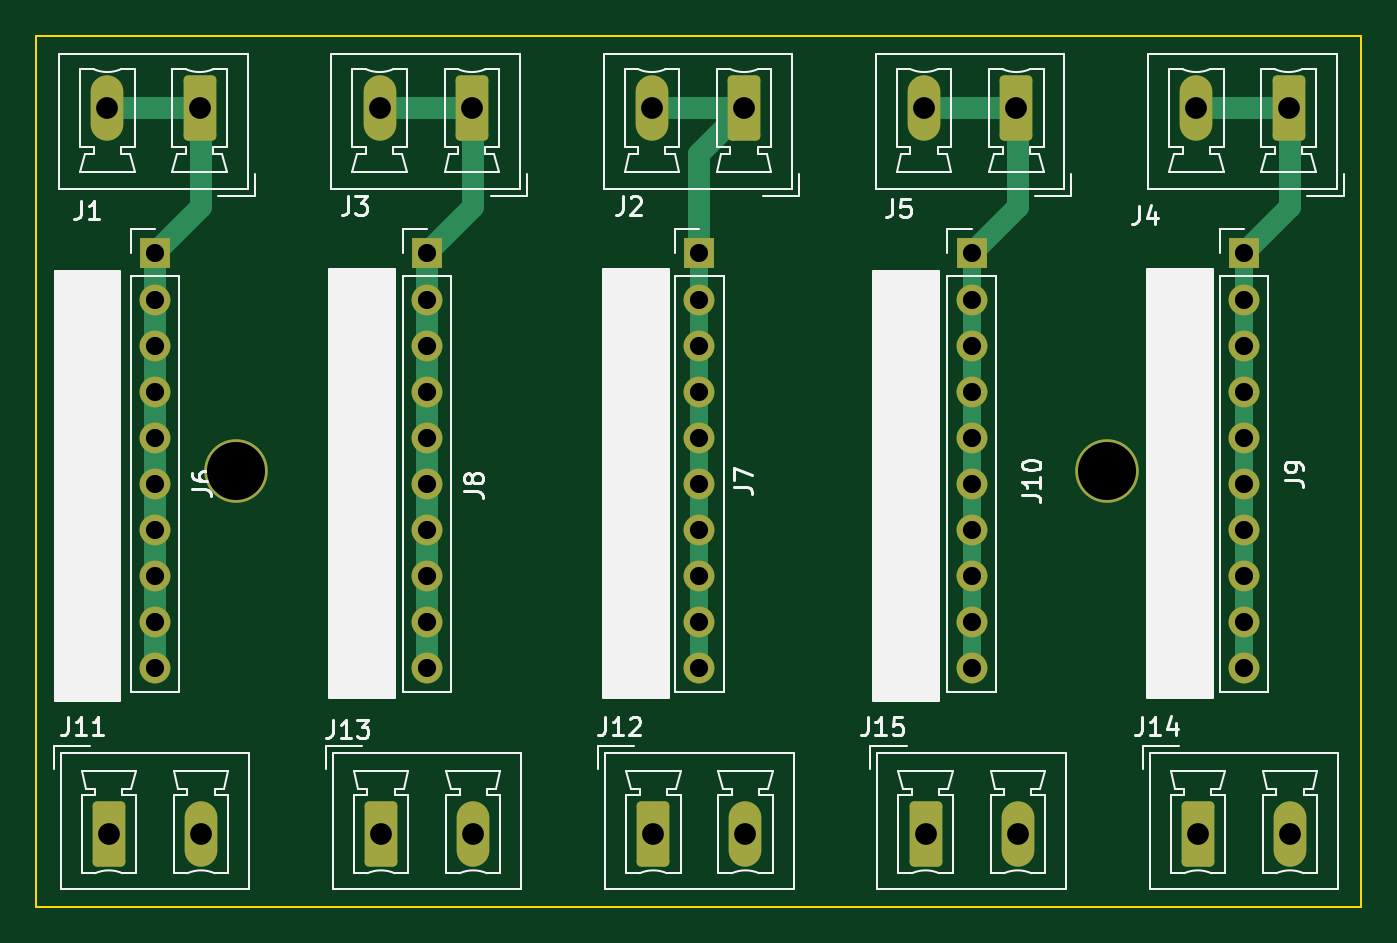
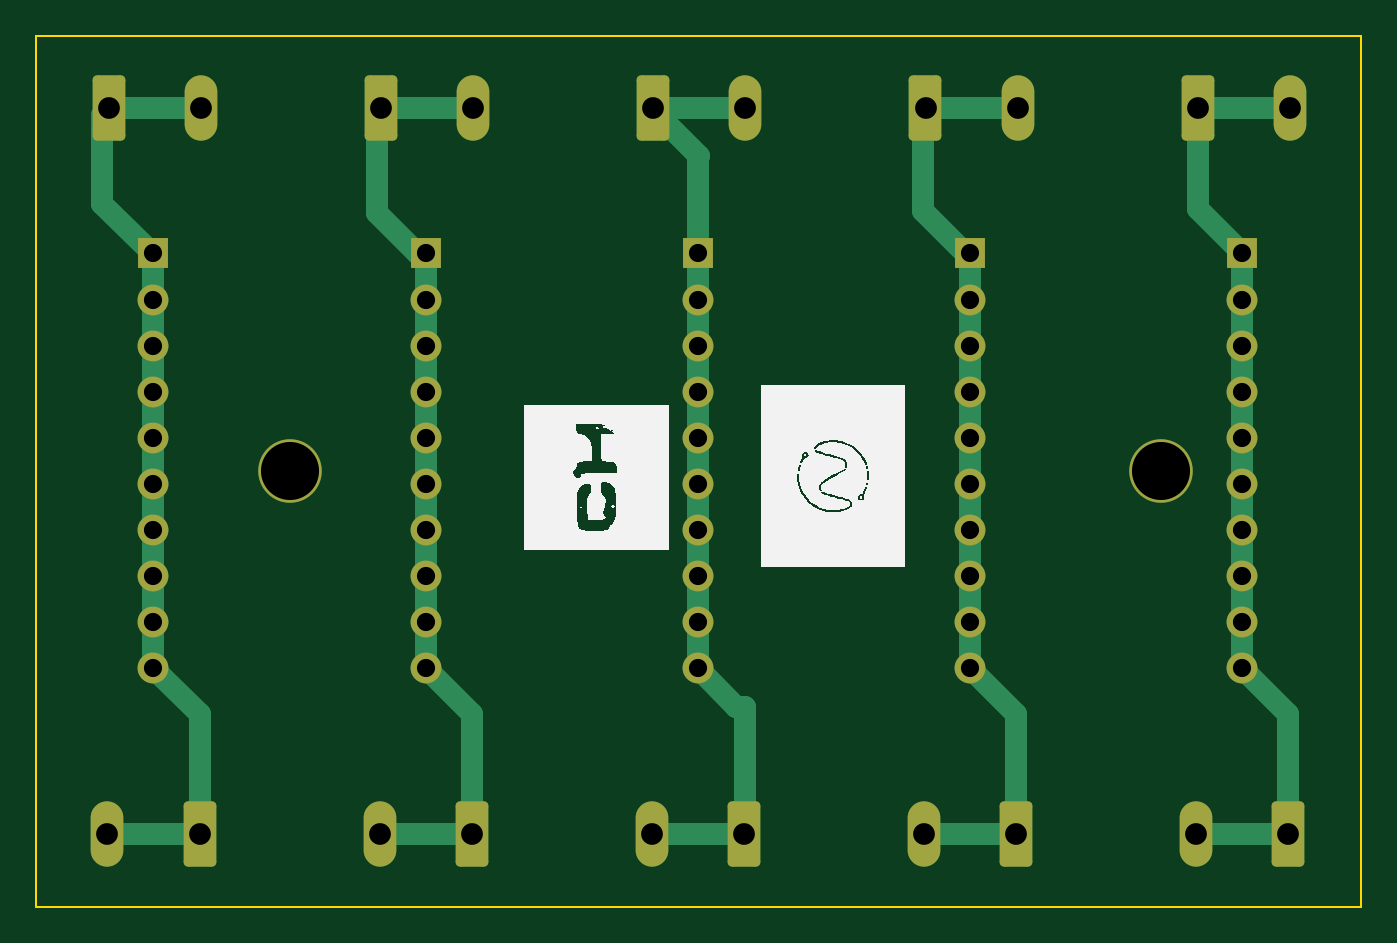
Circuit board: 11 layer files. Board 73.0 x 48.0 mm.
- bottom_copper: berg-wire-jumper-extender-B_Cu.gbr (10255 bytes)
- bottom_mask: berg-wire-jumper-extender-B_Mask.gbr (3781 bytes)
- paste: berg-wire-jumper-extender-B_Paste.gbr (487 bytes)
- bottom_silk: berg-wire-jumper-extender-B_Silkscreen.gbr (13386 bytes)
- outline: berg-wire-jumper-extender-Edge_Cuts.gbr (728 bytes)
- top_copper: berg-wire-jumper-extender-F_Cu.gbr (6994 bytes)
- top_mask: berg-wire-jumper-extender-F_Mask.gbr (3781 bytes)
- paste: berg-wire-jumper-extender-F_Paste.gbr (487 bytes)
- top_silk: berg-wire-jumper-extender-F_Silkscreen.gbr (31447 bytes)
- drill: berg-wire-jumper-extender-NPTH.drl (387 bytes)
- drill: berg-wire-jumper-extender-PTH.drl (1575 bytes)

=== bottom_copper: berg-wire-jumper-extender-B_Cu.gbr (10255 bytes, source omitted) ===
=== bottom_mask: berg-wire-jumper-extender-B_Mask.gbr ===
%TF.GenerationSoftware,KiCad,Pcbnew,(6.0.6)*%
%TF.CreationDate,2022-07-16T01:52:01+05:30*%
%TF.ProjectId,berg-wire-jumper-extender,62657267-2d77-4697-9265-2d6a756d7065,rev?*%
%TF.SameCoordinates,Original*%
%TF.FileFunction,Soldermask,Bot*%
%TF.FilePolarity,Negative*%
%FSLAX46Y46*%
G04 Gerber Fmt 4.6, Leading zero omitted, Abs format (unit mm)*
G04 Created by KiCad (PCBNEW (6.0.6)) date 2022-07-16 01:52:01*
%MOMM*%
%LPD*%
G01*
G04 APERTURE LIST*
G04 Aperture macros list*
%AMRoundRect*
0 Rectangle with rounded corners*
0 $1 Rounding radius*
0 $2 $3 $4 $5 $6 $7 $8 $9 X,Y pos of 4 corners*
0 Add a 4 corners polygon primitive as box body*
4,1,4,$2,$3,$4,$5,$6,$7,$8,$9,$2,$3,0*
0 Add four circle primitives for the rounded corners*
1,1,$1+$1,$2,$3*
1,1,$1+$1,$4,$5*
1,1,$1+$1,$6,$7*
1,1,$1+$1,$8,$9*
0 Add four rect primitives between the rounded corners*
20,1,$1+$1,$2,$3,$4,$5,0*
20,1,$1+$1,$4,$5,$6,$7,0*
20,1,$1+$1,$6,$7,$8,$9,0*
20,1,$1+$1,$8,$9,$2,$3,0*%
G04 Aperture macros list end*
%ADD10RoundRect,0.250000X-0.650000X-1.550000X0.650000X-1.550000X0.650000X1.550000X-0.650000X1.550000X0*%
%ADD11O,1.800000X3.600000*%
%ADD12R,1.700000X1.700000*%
%ADD13O,1.700000X1.700000*%
%ADD14RoundRect,0.250000X0.650000X1.550000X-0.650000X1.550000X-0.650000X-1.550000X0.650000X-1.550000X0*%
%ADD15O,3.500000X3.500000*%
G04 APERTURE END LIST*
D10*
%TO.C,J14*%
X160000000Y-100000000D03*
D11*
X165080000Y-100000000D03*
%TD*%
D12*
%TO.C,J10*%
X147540000Y-68000000D03*
D13*
X147540000Y-70540000D03*
X147540000Y-73080000D03*
X147540000Y-75620000D03*
X147540000Y-78160000D03*
X147540000Y-80700000D03*
X147540000Y-83240000D03*
X147540000Y-85780000D03*
X147540000Y-88320000D03*
X147540000Y-90860000D03*
%TD*%
D12*
%TO.C,J7*%
X132540000Y-68000000D03*
D13*
X132540000Y-70540000D03*
X132540000Y-73080000D03*
X132540000Y-75620000D03*
X132540000Y-78160000D03*
X132540000Y-80700000D03*
X132540000Y-83240000D03*
X132540000Y-85780000D03*
X132540000Y-88320000D03*
X132540000Y-90860000D03*
%TD*%
D12*
%TO.C,J8*%
X117540000Y-68000000D03*
D13*
X117540000Y-70540000D03*
X117540000Y-73080000D03*
X117540000Y-75620000D03*
X117540000Y-78160000D03*
X117540000Y-80700000D03*
X117540000Y-83240000D03*
X117540000Y-85780000D03*
X117540000Y-88320000D03*
X117540000Y-90860000D03*
%TD*%
D14*
%TO.C,J1*%
X105000000Y-60000000D03*
D11*
X99920000Y-60000000D03*
%TD*%
D10*
%TO.C,J13*%
X115000000Y-100000000D03*
D11*
X120080000Y-100000000D03*
%TD*%
D10*
%TO.C,J11*%
X100000000Y-100000000D03*
D11*
X105080000Y-100000000D03*
%TD*%
D12*
%TO.C,J9*%
X162540000Y-68000000D03*
D13*
X162540000Y-70540000D03*
X162540000Y-73080000D03*
X162540000Y-75620000D03*
X162540000Y-78160000D03*
X162540000Y-80700000D03*
X162540000Y-83240000D03*
X162540000Y-85780000D03*
X162540000Y-88320000D03*
X162540000Y-90860000D03*
%TD*%
D15*
%TO.C,*%
X155000000Y-80000000D03*
%TD*%
D14*
%TO.C,J3*%
X120000000Y-60000000D03*
D11*
X114920000Y-60000000D03*
%TD*%
D14*
%TO.C,J5*%
X150000000Y-60000000D03*
D11*
X144920000Y-60000000D03*
%TD*%
D14*
%TO.C,J2*%
X135000000Y-60000000D03*
D11*
X129920000Y-60000000D03*
%TD*%
D15*
%TO.C,*%
X107000000Y-80000000D03*
%TD*%
D14*
%TO.C,J4*%
X165000000Y-60000000D03*
D11*
X159920000Y-60000000D03*
%TD*%
D10*
%TO.C,J15*%
X145000000Y-100000000D03*
D11*
X150080000Y-100000000D03*
%TD*%
D12*
%TO.C,J6*%
X102540000Y-68000000D03*
D13*
X102540000Y-70540000D03*
X102540000Y-73080000D03*
X102540000Y-75620000D03*
X102540000Y-78160000D03*
X102540000Y-80700000D03*
X102540000Y-83240000D03*
X102540000Y-85780000D03*
X102540000Y-88320000D03*
X102540000Y-90860000D03*
%TD*%
D10*
%TO.C,J12*%
X130000000Y-100000000D03*
D11*
X135080000Y-100000000D03*
%TD*%
M02*

=== paste: berg-wire-jumper-extender-B_Paste.gbr ===
%TF.GenerationSoftware,KiCad,Pcbnew,(6.0.6)*%
%TF.CreationDate,2022-07-16T01:52:01+05:30*%
%TF.ProjectId,berg-wire-jumper-extender,62657267-2d77-4697-9265-2d6a756d7065,rev?*%
%TF.SameCoordinates,Original*%
%TF.FileFunction,Paste,Bot*%
%TF.FilePolarity,Positive*%
%FSLAX46Y46*%
G04 Gerber Fmt 4.6, Leading zero omitted, Abs format (unit mm)*
G04 Created by KiCad (PCBNEW (6.0.6)) date 2022-07-16 01:52:01*
%MOMM*%
%LPD*%
G01*
G04 APERTURE LIST*
G04 APERTURE END LIST*
M02*

=== bottom_silk: berg-wire-jumper-extender-B_Silkscreen.gbr (13386 bytes, source omitted) ===
=== outline: berg-wire-jumper-extender-Edge_Cuts.gbr ===
%TF.GenerationSoftware,KiCad,Pcbnew,(6.0.6)*%
%TF.CreationDate,2022-07-16T01:52:01+05:30*%
%TF.ProjectId,berg-wire-jumper-extender,62657267-2d77-4697-9265-2d6a756d7065,rev?*%
%TF.SameCoordinates,Original*%
%TF.FileFunction,Profile,NP*%
%FSLAX46Y46*%
G04 Gerber Fmt 4.6, Leading zero omitted, Abs format (unit mm)*
G04 Created by KiCad (PCBNEW (6.0.6)) date 2022-07-16 01:52:01*
%MOMM*%
%LPD*%
G01*
G04 APERTURE LIST*
%TA.AperFunction,Profile*%
%ADD10C,0.100000*%
%TD*%
G04 APERTURE END LIST*
D10*
X169000000Y-104000000D02*
X96000000Y-104000000D01*
X96000000Y-104000000D02*
X96000000Y-56000000D01*
X96000000Y-56000000D02*
X169000000Y-56000000D01*
X169000000Y-56000000D02*
X169000000Y-104000000D01*
M02*

=== top_copper: berg-wire-jumper-extender-F_Cu.gbr (6994 bytes, source omitted) ===
=== top_mask: berg-wire-jumper-extender-F_Mask.gbr ===
%TF.GenerationSoftware,KiCad,Pcbnew,(6.0.6)*%
%TF.CreationDate,2022-07-16T01:52:01+05:30*%
%TF.ProjectId,berg-wire-jumper-extender,62657267-2d77-4697-9265-2d6a756d7065,rev?*%
%TF.SameCoordinates,Original*%
%TF.FileFunction,Soldermask,Top*%
%TF.FilePolarity,Negative*%
%FSLAX46Y46*%
G04 Gerber Fmt 4.6, Leading zero omitted, Abs format (unit mm)*
G04 Created by KiCad (PCBNEW (6.0.6)) date 2022-07-16 01:52:01*
%MOMM*%
%LPD*%
G01*
G04 APERTURE LIST*
G04 Aperture macros list*
%AMRoundRect*
0 Rectangle with rounded corners*
0 $1 Rounding radius*
0 $2 $3 $4 $5 $6 $7 $8 $9 X,Y pos of 4 corners*
0 Add a 4 corners polygon primitive as box body*
4,1,4,$2,$3,$4,$5,$6,$7,$8,$9,$2,$3,0*
0 Add four circle primitives for the rounded corners*
1,1,$1+$1,$2,$3*
1,1,$1+$1,$4,$5*
1,1,$1+$1,$6,$7*
1,1,$1+$1,$8,$9*
0 Add four rect primitives between the rounded corners*
20,1,$1+$1,$2,$3,$4,$5,0*
20,1,$1+$1,$4,$5,$6,$7,0*
20,1,$1+$1,$6,$7,$8,$9,0*
20,1,$1+$1,$8,$9,$2,$3,0*%
G04 Aperture macros list end*
%ADD10RoundRect,0.250000X-0.650000X-1.550000X0.650000X-1.550000X0.650000X1.550000X-0.650000X1.550000X0*%
%ADD11O,1.800000X3.600000*%
%ADD12R,1.700000X1.700000*%
%ADD13O,1.700000X1.700000*%
%ADD14RoundRect,0.250000X0.650000X1.550000X-0.650000X1.550000X-0.650000X-1.550000X0.650000X-1.550000X0*%
%ADD15O,3.500000X3.500000*%
G04 APERTURE END LIST*
D10*
%TO.C,J14*%
X160000000Y-100000000D03*
D11*
X165080000Y-100000000D03*
%TD*%
D12*
%TO.C,J10*%
X147540000Y-68000000D03*
D13*
X147540000Y-70540000D03*
X147540000Y-73080000D03*
X147540000Y-75620000D03*
X147540000Y-78160000D03*
X147540000Y-80700000D03*
X147540000Y-83240000D03*
X147540000Y-85780000D03*
X147540000Y-88320000D03*
X147540000Y-90860000D03*
%TD*%
D12*
%TO.C,J7*%
X132540000Y-68000000D03*
D13*
X132540000Y-70540000D03*
X132540000Y-73080000D03*
X132540000Y-75620000D03*
X132540000Y-78160000D03*
X132540000Y-80700000D03*
X132540000Y-83240000D03*
X132540000Y-85780000D03*
X132540000Y-88320000D03*
X132540000Y-90860000D03*
%TD*%
D12*
%TO.C,J8*%
X117540000Y-68000000D03*
D13*
X117540000Y-70540000D03*
X117540000Y-73080000D03*
X117540000Y-75620000D03*
X117540000Y-78160000D03*
X117540000Y-80700000D03*
X117540000Y-83240000D03*
X117540000Y-85780000D03*
X117540000Y-88320000D03*
X117540000Y-90860000D03*
%TD*%
D14*
%TO.C,J1*%
X105000000Y-60000000D03*
D11*
X99920000Y-60000000D03*
%TD*%
D10*
%TO.C,J13*%
X115000000Y-100000000D03*
D11*
X120080000Y-100000000D03*
%TD*%
D10*
%TO.C,J11*%
X100000000Y-100000000D03*
D11*
X105080000Y-100000000D03*
%TD*%
D12*
%TO.C,J9*%
X162540000Y-68000000D03*
D13*
X162540000Y-70540000D03*
X162540000Y-73080000D03*
X162540000Y-75620000D03*
X162540000Y-78160000D03*
X162540000Y-80700000D03*
X162540000Y-83240000D03*
X162540000Y-85780000D03*
X162540000Y-88320000D03*
X162540000Y-90860000D03*
%TD*%
D15*
%TO.C,*%
X155000000Y-80000000D03*
%TD*%
D14*
%TO.C,J3*%
X120000000Y-60000000D03*
D11*
X114920000Y-60000000D03*
%TD*%
D14*
%TO.C,J5*%
X150000000Y-60000000D03*
D11*
X144920000Y-60000000D03*
%TD*%
D14*
%TO.C,J2*%
X135000000Y-60000000D03*
D11*
X129920000Y-60000000D03*
%TD*%
D15*
%TO.C,*%
X107000000Y-80000000D03*
%TD*%
D14*
%TO.C,J4*%
X165000000Y-60000000D03*
D11*
X159920000Y-60000000D03*
%TD*%
D10*
%TO.C,J15*%
X145000000Y-100000000D03*
D11*
X150080000Y-100000000D03*
%TD*%
D12*
%TO.C,J6*%
X102540000Y-68000000D03*
D13*
X102540000Y-70540000D03*
X102540000Y-73080000D03*
X102540000Y-75620000D03*
X102540000Y-78160000D03*
X102540000Y-80700000D03*
X102540000Y-83240000D03*
X102540000Y-85780000D03*
X102540000Y-88320000D03*
X102540000Y-90860000D03*
%TD*%
D10*
%TO.C,J12*%
X130000000Y-100000000D03*
D11*
X135080000Y-100000000D03*
%TD*%
M02*

=== paste: berg-wire-jumper-extender-F_Paste.gbr ===
%TF.GenerationSoftware,KiCad,Pcbnew,(6.0.6)*%
%TF.CreationDate,2022-07-16T01:52:01+05:30*%
%TF.ProjectId,berg-wire-jumper-extender,62657267-2d77-4697-9265-2d6a756d7065,rev?*%
%TF.SameCoordinates,Original*%
%TF.FileFunction,Paste,Top*%
%TF.FilePolarity,Positive*%
%FSLAX46Y46*%
G04 Gerber Fmt 4.6, Leading zero omitted, Abs format (unit mm)*
G04 Created by KiCad (PCBNEW (6.0.6)) date 2022-07-16 01:52:01*
%MOMM*%
%LPD*%
G01*
G04 APERTURE LIST*
G04 APERTURE END LIST*
M02*

=== top_silk: berg-wire-jumper-extender-F_Silkscreen.gbr (31447 bytes, source omitted) ===
=== drill: berg-wire-jumper-extender-NPTH.drl ===
M48
; DRILL file {KiCad (6.0.6)} date Sat Jul 16 01:52:06 2022
; FORMAT={-:-/ absolute / inch / decimal}
; #@! TF.CreationDate,2022-07-16T01:52:06+05:30
; #@! TF.GenerationSoftware,Kicad,Pcbnew,(6.0.6)
; #@! TF.FileFunction,NonPlated,1,2,NPTH
FMAT,2
INCH
; #@! TA.AperFunction,NonPlated,NPTH,ComponentDrill
T1C0.1260
%
G90
G05
T1
X4.2126Y-3.1496
X6.1024Y-3.1496
T0
M30

=== drill: berg-wire-jumper-extender-PTH.drl ===
M48
; DRILL file {KiCad (6.0.6)} date Sat Jul 16 01:52:06 2022
; FORMAT={-:-/ absolute / inch / decimal}
; #@! TF.CreationDate,2022-07-16T01:52:06+05:30
; #@! TF.GenerationSoftware,Kicad,Pcbnew,(6.0.6)
; #@! TF.FileFunction,Plated,1,2,PTH
FMAT,2
INCH
; #@! TA.AperFunction,Plated,PTH,ComponentDrill
T1C0.0394
; #@! TA.AperFunction,Plated,PTH,ComponentDrill
T2C0.0472
%
G90
G05
T1
X4.037Y-2.6772
X4.037Y-2.7772
X4.037Y-2.8772
X4.037Y-2.9772
X4.037Y-3.0772
X4.037Y-3.1772
X4.037Y-3.2772
X4.037Y-3.3772
X4.037Y-3.4772
X4.037Y-3.5772
X4.6276Y-2.6772
X4.6276Y-2.7772
X4.6276Y-2.8772
X4.6276Y-2.9772
X4.6276Y-3.0772
X4.6276Y-3.1772
X4.6276Y-3.2772
X4.6276Y-3.3772
X4.6276Y-3.4772
X4.6276Y-3.5772
X5.2181Y-2.6772
X5.2181Y-2.7772
X5.2181Y-2.8772
X5.2181Y-2.9772
X5.2181Y-3.0772
X5.2181Y-3.1772
X5.2181Y-3.2772
X5.2181Y-3.3772
X5.2181Y-3.4772
X5.2181Y-3.5772
X5.8087Y-2.6772
X5.8087Y-2.7772
X5.8087Y-2.8772
X5.8087Y-2.9772
X5.8087Y-3.0772
X5.8087Y-3.1772
X5.8087Y-3.2772
X5.8087Y-3.3772
X5.8087Y-3.4772
X5.8087Y-3.5772
X6.3992Y-2.6772
X6.3992Y-2.7772
X6.3992Y-2.8772
X6.3992Y-2.9772
X6.3992Y-3.0772
X6.3992Y-3.1772
X6.3992Y-3.2772
X6.3992Y-3.3772
X6.3992Y-3.4772
X6.3992Y-3.5772
T2
X3.9339Y-2.3622
X3.937Y-3.937
X4.1339Y-2.3622
X4.137Y-3.937
X4.5244Y-2.3622
X4.5276Y-3.937
X4.7244Y-2.3622
X4.7276Y-3.937
X5.115Y-2.3622
X5.1181Y-3.937
X5.315Y-2.3622
X5.3181Y-3.937
X5.7055Y-2.3622
X5.7087Y-3.937
X5.9055Y-2.3622
X5.9087Y-3.937
X6.2961Y-2.3622
X6.2992Y-3.937
X6.4961Y-2.3622
X6.4992Y-3.937
T0
M30

